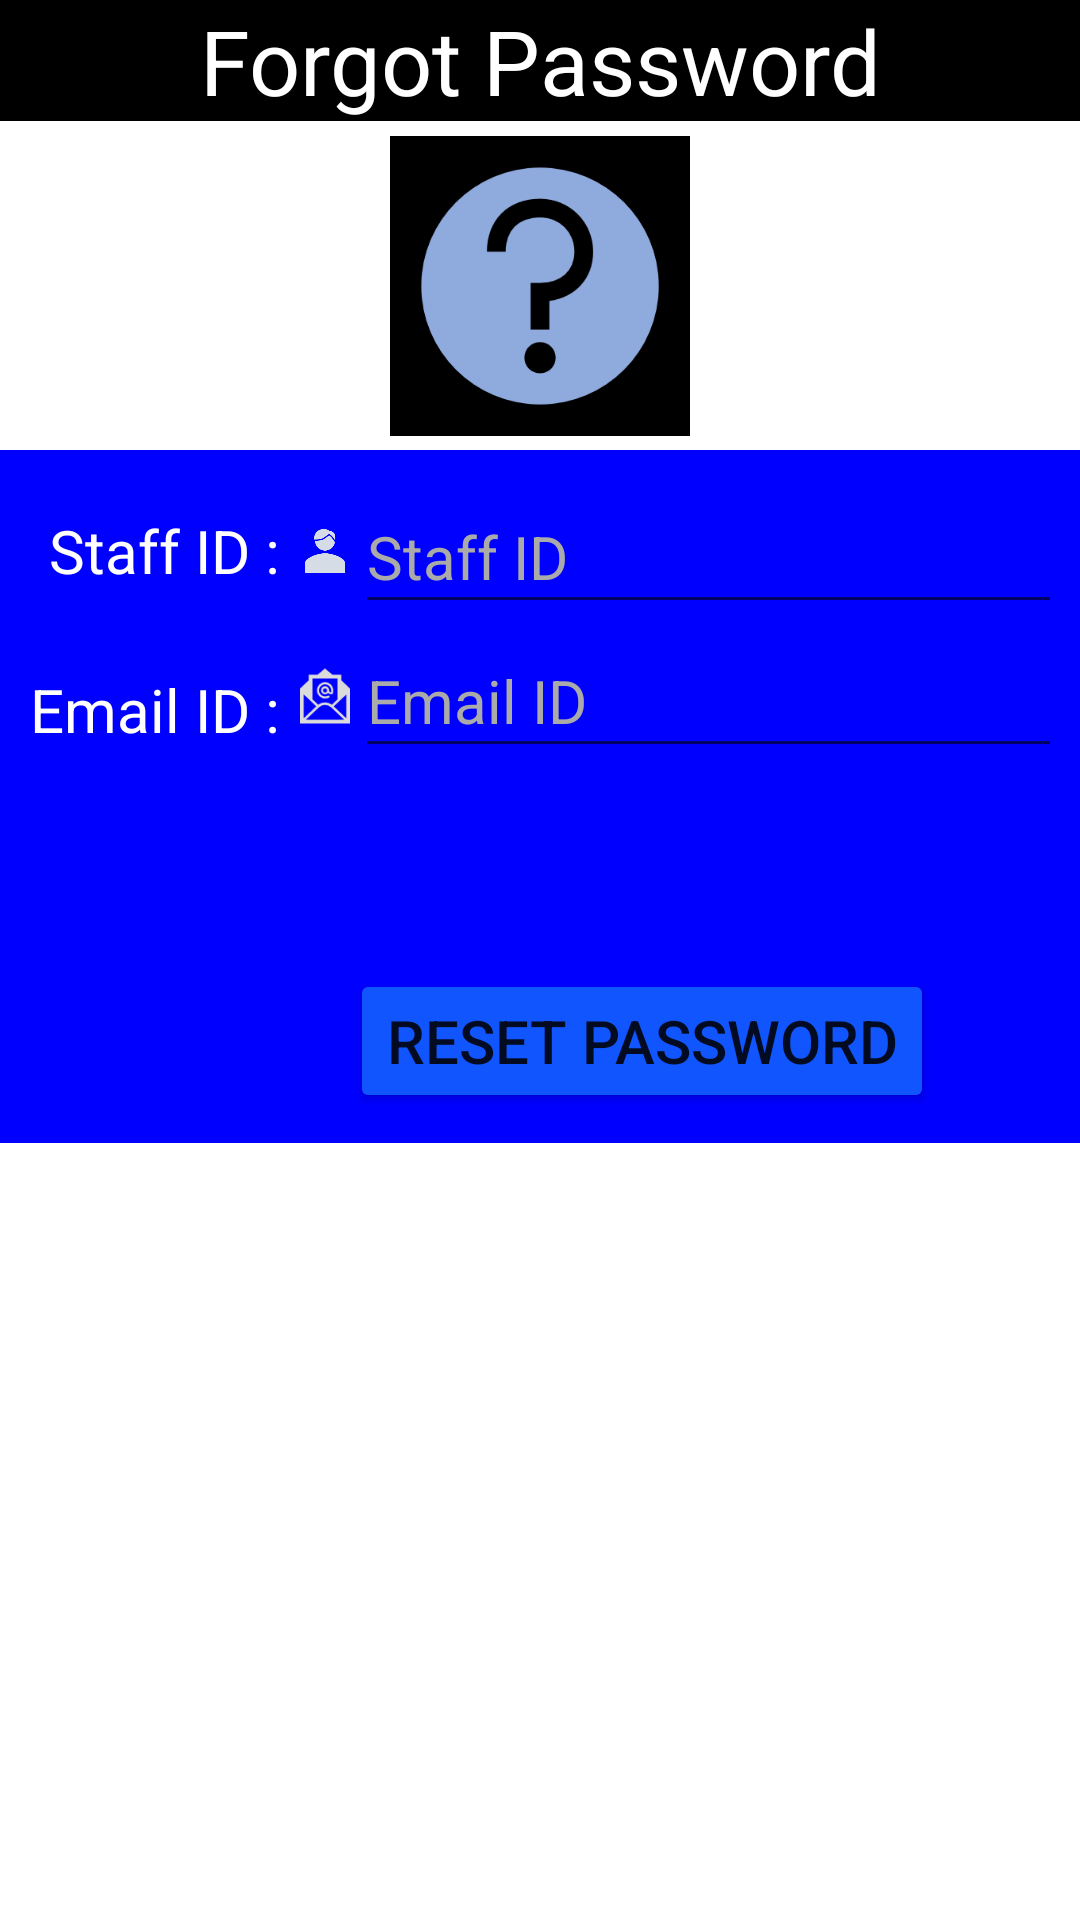

Write the Android layout XML for this screen, with the resource values it uses.
<!-- AndroidManifest.xml: application theme Theme.FCIS_002 -->
<!-- res/layout/fragment_forgot__password.xml -->
<?xml version="1.0" encoding="utf-8"?>
<FrameLayout xmlns:android="http://schemas.android.com/apk/res/android"
    xmlns:tools="http://schemas.android.com/tools"
    android:layout_width="match_parent"
    android:layout_height="match_parent"
    tools:context=".Forgot_Password">

    


    <LinearLayout
        android:id="@+id/ll01"
        android:layout_width="match_parent"
        android:layout_height="wrap_content"
        android:orientation="vertical">

        <TextView
            android:id="@+id/txtTitle"
            android:layout_width="match_parent"
            android:layout_height="wrap_content"
            android:layout_gravity="center"
            android:background="@color/black"
            android:text="Forgot Password"
            android:textAlignment="center"
            android:textColor="@color/white"
            android:textSize="30sp" />

        <ImageView
            android:layout_width="100dp"
            android:layout_height="100dp"
            android:layout_gravity="center"
            android:layout_margin="5dp"
            android:background="@color/black"
            android:contentDescription="@string/app_name"
            android:src="@drawable/ask" />


    </LinearLayout>

    <TableLayout

        android:id="@+id/tableLayout"
        android:layout_width="match_parent"
        android:layout_height="wrap_content"
        android:layout_gravity="center_horizontal"
        android:layout_marginTop="150dp"
        android:background="#0000ff"
        android:padding="10dp">

        <TableRow android:baselineAligned="false">

            <TextView
                android:id="@+id/txtsid"
                android:layout_width="fill_parent"
                android:layout_height="fill_parent"
                android:layout_column="1"
                android:gravity="right"
                android:textSize="20dp"
                android:textColor="@color/white"
                android:textColorHint="@color/white"
                android:layout_marginTop="10dp"
                android:text="Staff ID : " />

            <ImageView
                android:layout_width="20dp"
                android:layout_height="20dp"
                android:layout_column="2"
                android:layout_gravity="center"
                android:layout_margin="0dp"
                android:maxWidth="10dp"
                android:padding="0dp"
                android:src="@drawable/user" />

            <EditText
                android:id="@+id/txtStaffID"
                android:layout_width="300dp"
                android:layout_height="wrap_content"
                android:layout_column="3"
                android:hint="Staff ID"
                android:inputType="text"
                android:textSize="20dp"
                android:textColor="@color/white"
                android:textColorHint="#aaaaaa"
                android:minHeight="48dp" />
        </TableRow>

        <TableRow android:baselineAligned="false">

            <TextView
                android:id="@+id/txteid"
                android:layout_width="fill_parent"
                android:layout_height="fill_parent"
                android:layout_column="1"
                android:layout_gravity="center"
                android:gravity="right"
                android:textSize="20dp"
                android:textColor="@color/white"
                android:textColorHint="@color/white"
                android:layout_marginTop="10dp"
                android:text="Email ID : " />

            <ImageView
                android:layout_width="20dp"
                android:layout_height="20dp"
                android:layout_column="2"
                android:layout_gravity="center"
                android:src="@drawable/email" />

            <EditText
                android:id="@+id/txtEmail"
                android:layout_width="300dp"
                android:layout_height="wrap_content"
                android:layout_column="3"
                android:hint="Email ID"
                android:inputType="text"
                android:textSize="20dp"
                android:textColor="@color/white"
                android:textColorHint="#aaaaaa"
                android:minHeight="48dp" />
        </TableRow>

        <TableRow>
            <TextView
                android:id="@+id/txtMessage"
                android:layout_width="match_parent"
                android:layout_height="wrap_content"
                android:minHeight="48dp"
                android:lines="3"
                android:maxLines="3"
                android:textSize="20dp"
                android:lineHeight="20dp"
                android:textColor="@color/white"
                android:textColorHint="#aaaaaa"
                android:layout_column="1"
                android:layout_span="3"/>
        </TableRow>
        <TableRow>
            <Button
                android:id="@+id/btnRestPassword"
                android:layout_width="wrap_content"
                android:layout_height="wrap_content"
                android:layout_column="1"
                android:layout_span="3"
                android:backgroundTint="#1155ff"
                android:layout_gravity="center"
                android:textSize="20dp"
                android:text="Reset Password" />
        </TableRow>
    </TableLayout>

</FrameLayout>
<!-- resources referenced by this layout -->
<resources>
  <color name="black">#FF000000</color>
  <color name="white">#FFFFFFFF</color>
  <!-- drawable ask: png bitmap (drawable, 6036 bytes) -->
  <!-- drawable email: png bitmap (drawable, 1826 bytes) -->
  <!-- drawable user: png bitmap (drawable, 3136 bytes) -->
  <string name="app_name">FCIS_002</string>
  <style name="Theme.FCIS_002" parent="Theme.MaterialComponents.DayNight.DarkActionBar">
          
          <item name="colorPrimary">@color/purple_500</item>
          <item name="colorPrimaryVariant">@color/purple_700</item>
          <item name="colorOnPrimary">@color/white</item>
          
          <item name="colorSecondary">@color/teal_200</item>
          <item name="colorSecondaryVariant">@color/teal_700</item>
          <item name="colorOnSecondary">@color/black</item>
          
          <item name="android:statusBarColor">?attr/colorPrimaryVariant</item>
          
      </style>
  <color name="purple_500">#aaaaff</color>
  <color name="purple_700">#FF3700B3</color>
  <color name="teal_200">#FF03DAC5</color>
  <color name="teal_700">#FF018786</color>
</resources>
